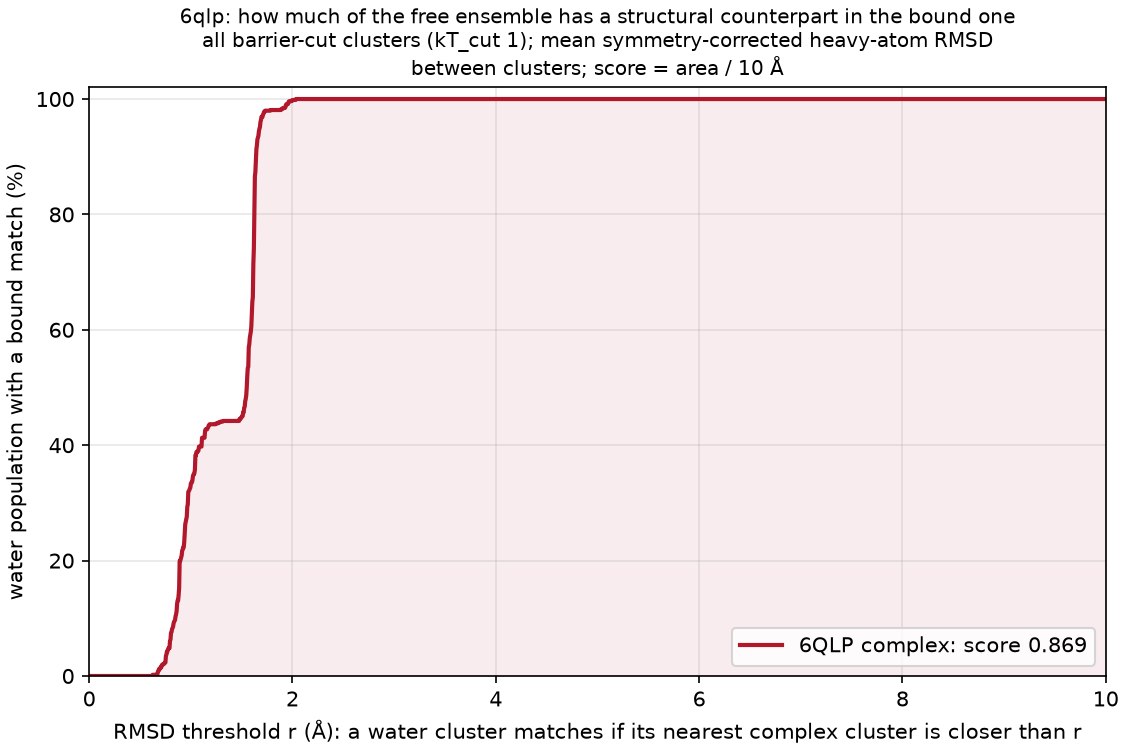

Data behind this chart, as committed beside it:
complex, water_cluster, water_mass, dmin_rmsd, best_complex_cluster, best_complex_mass
6QLP, A, 0.03597, 1.61, G, 0.00145
6QLP, AA, 0.0073, 1.554, G, 0.00145
6QLP, AB, 0.0073, 0.9634, F, 0.00175
6QLP, AC, 0.0071, 0.914, F, 0.00175
6QLP, AD, 0.006967, 0.8869, F, 0.00175
6QLP, AE, 0.0065, 1.653, G, 0.00145
6QLP, AF, 0.006467, 0.8864, F, 0.00175
6QLP, AG, 0.0055, 0.8867, F, 0.00175
6QLP, AH, 0.0053, 0.8617, F, 0.00175
6QLP, AI, 0.0052, 1.63, B, 0.3228
6QLP, AJ, 0.005167, 1.6, G, 0.00145
6QLP, AK, 0.0051, 0.7538, F, 0.00175
6QLP, AL, 0.0047, 1.018, F, 0.00175
6QLP, AM, 0.004667, 1.55, G, 0.00145
6QLP, AN, 0.004567, 1.593, D, 0.00195
6QLP, AO, 0.004567, 1.039, F, 0.00175
6QLP, AP, 0.004267, 1.55, G, 0.00145
6QLP, AQ, 0.004233, 0.8004, F, 0.00175
6QLP, AR, 0.0042, 0.7543, F, 0.00175
6QLP, AS, 0.004167, 0.9725, F, 0.00175
6QLP, AT, 0.004133, 1.578, G, 0.00145
6QLP, AU, 0.0041, 1.547, G, 0.00145
6QLP, AV, 0.004, 1.548, G, 0.00145
6QLP, AW, 0.003967, 1.611, D, 0.00195
6QLP, AX, 0.003933, 1.682, B, 0.3228
6QLP, AY, 0.003833, 1.583, G, 0.00145
6QLP, AZ, 0.003667, 1.55, G, 0.00145
6QLP, B, 0.0358, 1.627, G, 0.00145
6QLP, BA, 0.003667, 1.077, F, 0.00175
6QLP, BB, 0.003633, 1.605, D, 0.00195
6QLP, BC, 0.003633, 1.053, F, 0.00175
6QLP, BD, 0.003633, 0.8689, F, 0.00175
6QLP, BE, 0.0036, 1.63, G, 0.00145
6QLP, BF, 0.0036, 1.606, G, 0.00145
6QLP, BG, 0.0036, 0.7604, F, 0.00175
6QLP, BH, 0.003567, 0.8622, F, 0.00175
6QLP, BI, 0.003533, 0.6855, F, 0.00175
6QLP, BJ, 0.003467, 1.511, G, 0.00145
6QLP, BK, 0.003367, 1.601, G, 0.00145
6QLP, BL, 0.003367, 1.64, G, 0.00145
6QLP, BM, 0.003333, 0.8305, F, 0.00175
6QLP, BN, 0.0033, 1.567, G, 0.00145
6QLP, BO, 0.0033, 1.638, G, 0.00145
6QLP, BP, 0.003267, 1.532, E, 0.0019
6QLP, BQ, 0.003267, 0.9989, F, 0.00175
6QLP, BR, 0.0032, 0.8295, F, 0.00175
6QLP, BS, 0.003167, 1.58, D, 0.00195
6QLP, BT, 0.003133, 1.521, G, 0.00145
6QLP, BU, 0.0031, 0.7919, F, 0.00175
6QLP, BV, 0.003067, 1.6, G, 0.00145
6QLP, BW, 0.003067, 0.8627, F, 0.00175
6QLP, BX, 0.002967, 1.621, G, 0.00145
6QLP, BY, 0.002967, 0.9735, F, 0.00175
6QLP, BZ, 0.002933, 0.9621, D, 0.00195
6QLP, C, 0.02573, 1.567, G, 0.00145
6QLP, CA, 0.0029, 1.636, G, 0.00145
6QLP, CB, 0.002867, 1.613, G, 0.00145
6QLP, CC, 0.002833, 1.651, G, 0.00145
6QLP, CD, 0.002667, 1.557, G, 0.00145
6QLP, CE, 0.002667, 0.7014, F, 0.00175
... 289 more rows
